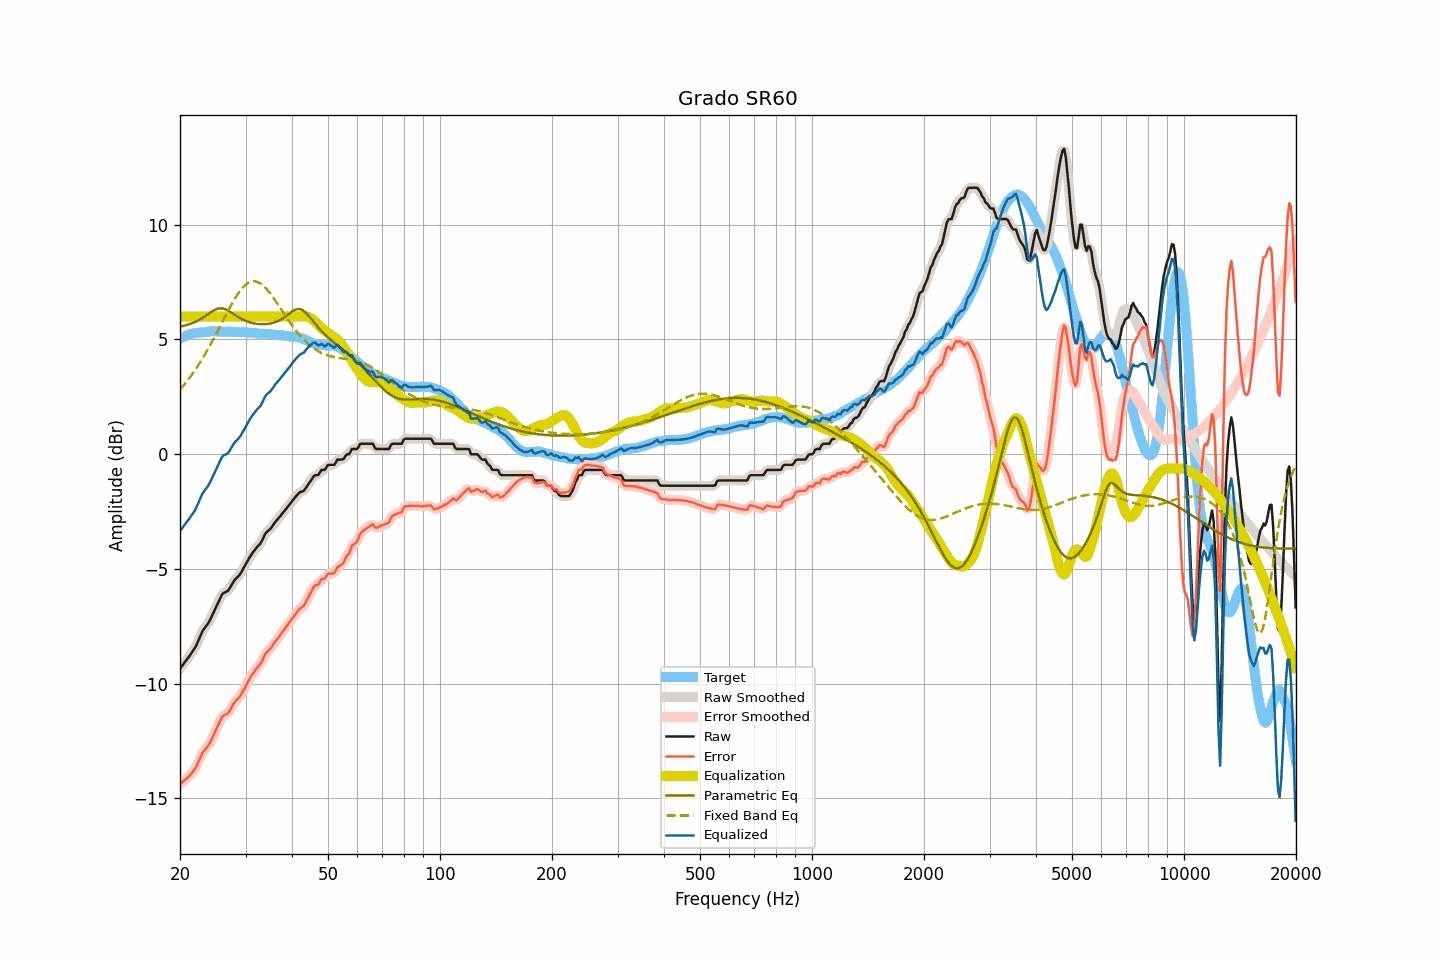

Data behind this chart, as committed beside it:
frequency, raw, smoothed, error, error_smoothed, equalization, parametric_eq, fixed_band_eq, equalized_raw, equalized_smoothed, target
20.00, -9.35, -9.35, -14.38, -14.38, 6.00, 5.56, 2.82, -3.35, -3.35, 5.04
20.20, -9.26, -9.26, -14.33, -14.33, 6.00, 5.57, 2.90, -3.26, -3.26, 5.07
20.40, -9.17, -9.16, -14.27, -14.27, 6.00, 5.59, 2.98, -3.17, -3.16, 5.10
20.61, -9.07, -9.07, -14.20, -14.21, 6.00, 5.61, 3.06, -3.07, -3.07, 5.13
20.81, -8.98, -8.98, -14.15, -14.15, 6.00, 5.63, 3.15, -2.98, -2.98, 5.17
21.02, -8.89, -8.88, -14.10, -14.09, 6.00, 5.65, 3.24, -2.89, -2.88, 5.21
21.23, -8.79, -8.79, -14.01, -14.01, 6.00, 5.67, 3.33, -2.79, -2.79, 5.22
21.44, -8.68, -8.69, -13.93, -13.93, 6.00, 5.70, 3.43, -2.68, -2.69, 5.24
21.66, -8.59, -8.59, -13.85, -13.85, 6.00, 5.72, 3.53, -2.59, -2.59, 5.26
21.87, -8.48, -8.48, -13.76, -13.75, 6.00, 5.75, 3.63, -2.48, -2.48, 5.27
22.09, -8.35, -8.35, -13.64, -13.63, 6.00, 5.78, 3.73, -2.35, -2.35, 5.29
22.31, -8.19, -8.20, -13.48, -13.49, 6.00, 5.82, 3.84, -2.19, -2.20, 5.29
22.54, -8.04, -8.03, -13.34, -13.33, 6.00, 5.86, 3.94, -2.04, -2.03, 5.30
22.76, -7.87, -7.87, -13.18, -13.18, 6.00, 5.90, 4.06, -1.87, -1.87, 5.31
22.99, -7.72, -7.73, -13.02, -13.04, 6.00, 5.94, 4.17, -1.72, -1.73, 5.31
23.22, -7.62, -7.61, -12.93, -12.93, 6.00, 5.99, 4.29, -1.62, -1.61, 5.32
23.45, -7.52, -7.52, -12.84, -12.84, 6.00, 6.03, 4.41, -1.52, -1.52, 5.33
23.69, -7.43, -7.43, -12.76, -12.76, 6.00, 6.08, 4.53, -1.43, -1.43, 5.34
23.92, -7.32, -7.31, -12.67, -12.66, 6.00, 6.13, 4.65, -1.32, -1.31, 5.34
24.16, -7.18, -7.18, -12.54, -12.54, 6.00, 6.18, 4.78, -1.18, -1.18, 5.35
24.40, -7.03, -7.04, -12.40, -12.39, 6.00, 6.23, 4.91, -1.03, -1.04, 5.36
24.65, -6.88, -6.88, -12.23, -12.24, 6.00, 6.27, 5.04, -0.88, -0.88, 5.35
24.89, -6.72, -6.72, -12.07, -12.08, 6.00, 6.30, 5.17, -0.72, -0.72, 5.35
25.14, -6.57, -6.57, -11.92, -11.92, 6.00, 6.33, 5.31, -0.57, -0.57, 5.35
25.39, -6.42, -6.42, -11.77, -11.77, 6.00, 6.35, 5.44, -0.42, -0.42, 5.35
25.65, -6.29, -6.27, -11.63, -11.62, 6.00, 6.36, 5.58, -0.29, -0.27, 5.35
25.91, -6.14, -6.16, -11.48, -11.50, 6.00, 6.36, 5.72, -0.14, -0.16, 5.34
26.16, -6.06, -6.07, -11.40, -11.41, 6.00, 6.34, 5.85, -0.06, -0.07, 5.35
26.43, -6.03, -6.02, -11.37, -11.36, 6.00, 6.33, 5.99, -0.03, -0.02, 5.34
26.69, -5.99, -5.99, -11.33, -11.33, 6.00, 6.29, 6.13, 0.01, 0.01, 5.34
26.96, -5.95, -5.93, -11.29, -11.27, 6.00, 6.26, 6.26, 0.05, 0.07, 5.34
27.23, -5.84, -5.84, -11.18, -11.18, 6.00, 6.21, 6.39, 0.16, 0.16, 5.34
27.50, -5.72, -5.72, -11.06, -11.06, 6.00, 6.17, 6.52, 0.28, 0.28, 5.34
27.77, -5.59, -5.60, -10.92, -10.93, 6.00, 6.12, 6.64, 0.41, 0.40, 5.33
28.05, -5.49, -5.50, -10.81, -10.82, 6.00, 6.08, 6.76, 0.51, 0.50, 5.33
28.33, -5.42, -5.42, -10.73, -10.74, 6.00, 6.03, 6.88, 0.58, 0.58, 5.32
28.62, -5.35, -5.34, -10.67, -10.66, 6.00, 5.99, 6.99, 0.65, 0.66, 5.32
28.90, -5.27, -5.26, -10.59, -10.58, 6.00, 5.94, 7.08, 0.73, 0.74, 5.32
29.19, -5.17, -5.16, -10.48, -10.48, 6.00, 5.90, 7.18, 0.83, 0.84, 5.31
29.48, -5.04, -5.04, -10.35, -10.36, 6.00, 5.87, 7.26, 0.96, 0.96, 5.32
29.78, -4.91, -4.91, -10.22, -10.23, 6.00, 5.84, 7.33, 1.09, 1.09, 5.32
30.08, -4.79, -4.78, -10.10, -10.10, 6.00, 5.81, 7.39, 1.21, 1.22, 5.31
30.38, -4.66, -4.66, -9.96, -9.96, 6.00, 5.78, 7.45, 1.34, 1.34, 5.30
30.68, -4.54, -4.54, -9.84, -9.83, 6.00, 5.76, 7.49, 1.46, 1.46, 5.30
30.99, -4.42, -4.42, -9.71, -9.71, 6.00, 5.73, 7.52, 1.58, 1.58, 5.29
31.30, -4.32, -4.32, -9.60, -9.61, 6.00, 5.72, 7.53, 1.68, 1.68, 5.29
31.61, -4.23, -4.22, -9.51, -9.50, 6.00, 5.70, 7.54, 1.77, 1.78, 5.28
31.93, -4.13, -4.13, -9.40, -9.40, 6.00, 5.69, 7.53, 1.87, 1.87, 5.27
32.24, -4.05, -4.05, -9.31, -9.32, 6.00, 5.68, 7.52, 1.95, 1.95, 5.26
32.57, -3.98, -3.98, -9.23, -9.23, 6.00, 5.67, 7.48, 2.02, 2.02, 5.26
32.89, -3.90, -3.88, -9.15, -9.14, 6.00, 5.67, 7.44, 2.10, 2.12, 5.25
33.22, -3.78, -3.76, -9.03, -9.02, 6.00, 5.67, 7.39, 2.22, 2.24, 5.25
33.55, -3.62, -3.62, -8.87, -8.87, 6.00, 5.66, 7.33, 2.38, 2.38, 5.25
33.89, -3.48, -3.49, -8.72, -8.74, 6.00, 5.67, 7.26, 2.52, 2.51, 5.25
34.23, -3.39, -3.40, -8.63, -8.64, 6.00, 5.67, 7.19, 2.61, 2.60, 5.24
34.57, -3.34, -3.33, -8.57, -8.56, 6.00, 5.68, 7.11, 2.66, 2.67, 5.23
34.92, -3.28, -3.27, -8.50, -8.49, 6.00, 5.69, 7.02, 2.72, 2.73, 5.23
35.27, -3.19, -3.19, -8.41, -8.40, 6.00, 5.71, 6.92, 2.81, 2.81, 5.22
35.62, -3.09, -3.09, -8.30, -8.30, 6.00, 5.73, 6.83, 2.91, 2.91, 5.21
35.97, -2.99, -2.99, -8.19, -8.20, 6.00, 5.75, 6.72, 3.01, 3.01, 5.21
... 635 more rows
